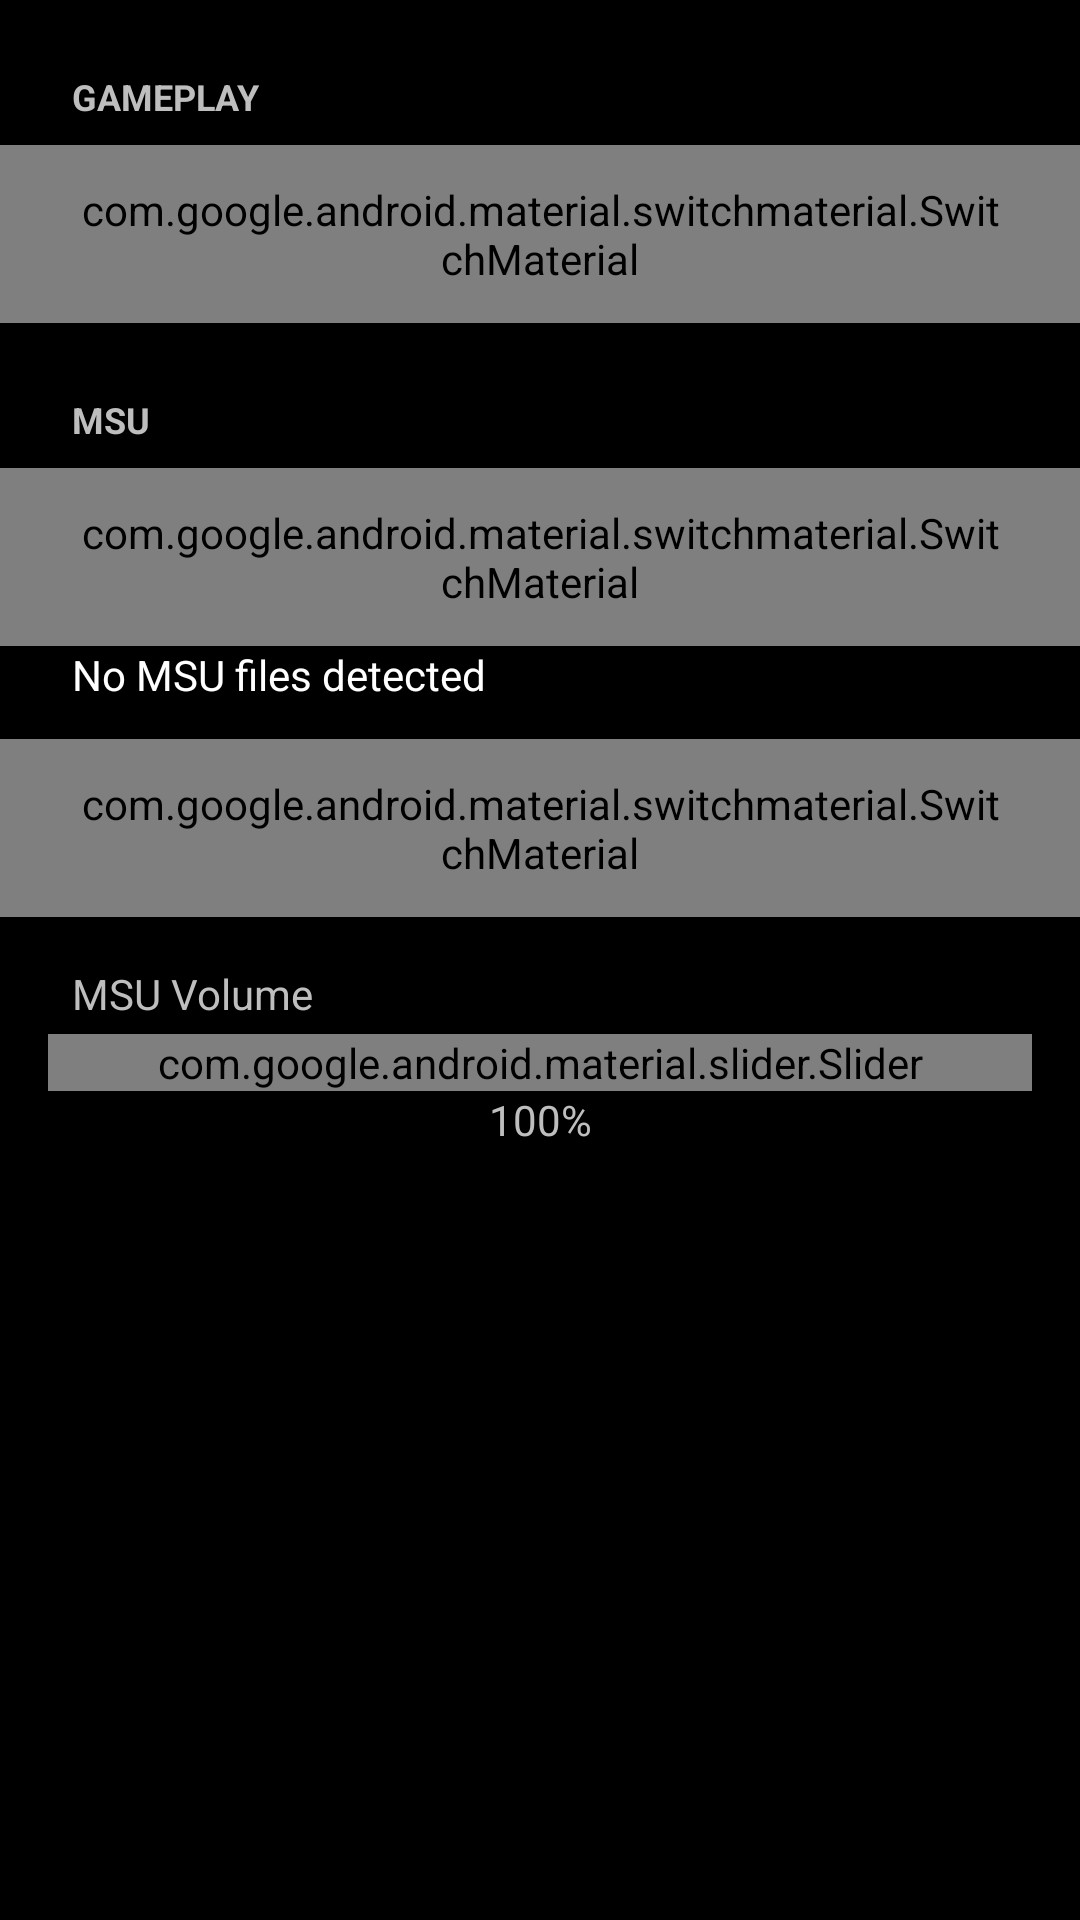

Android layout source for this screen:
<!-- AndroidManifest.xml: application theme android:Theme.NoTitleBar.Fullscreen -->
<!-- res/layout/dialog_audio_options.xml -->
<?xml version="1.0" encoding="utf-8"?>
<ScrollView
    xmlns:android="http://schemas.android.com/apk/res/android"
    android:layout_width="match_parent"
    android:layout_height="wrap_content">

<LinearLayout
    android:layout_width="match_parent"
    android:layout_height="wrap_content"
    android:orientation="vertical"
    android:paddingTop="8dp"
    android:paddingBottom="8dp">

    
    <TextView
        android:id="@+id/text_restart_warning"
        android:layout_width="match_parent"
        android:layout_height="wrap_content"
        android:text="⚠️ Restart required for changes to take effect"
        android:paddingHorizontal="24dp"
        android:paddingVertical="12dp"
        android:textSize="14sp"
        android:textColor="?attr/colorError"
        android:visibility="gone" />

    
    <TextView
        android:layout_width="match_parent"
        android:layout_height="wrap_content"
        android:text="GAMEPLAY"
        android:paddingHorizontal="24dp"
        android:paddingTop="16dp"
        android:paddingBottom="8dp"
        android:textSize="12sp"
        android:textColor="?android:attr/textColorSecondary"
        android:textStyle="bold" />

    <com.google.android.material.switchmaterial.SwitchMaterial
        android:id="@+id/switch_disable_low_health_beep"
        android:layout_width="match_parent"
        android:layout_height="wrap_content"
        android:text="Disable low health beep"
        android:paddingHorizontal="24dp"
        android:paddingVertical="12dp" />

    
    <TextView
        android:layout_width="match_parent"
        android:layout_height="wrap_content"
        android:text="MSU"
        android:paddingHorizontal="24dp"
        android:paddingTop="24dp"
        android:paddingBottom="8dp"
        android:textSize="12sp"
        android:textColor="?android:attr/textColorSecondary"
        android:textStyle="bold" />

    <com.google.android.material.switchmaterial.SwitchMaterial
        android:id="@+id/switch_enable_msu"
        android:layout_width="match_parent"
        android:layout_height="wrap_content"
        android:text="Enable MSU"
        android:paddingHorizontal="24dp"
        android:paddingVertical="12dp" />

    
    <TextView
        android:id="@+id/text_msu_info"
        android:layout_width="match_parent"
        android:layout_height="wrap_content"
        android:text="No MSU files detected"
        android:paddingHorizontal="24dp"
        android:paddingBottom="12dp"
        android:textSize="14sp"
        android:textColor="?android:attr/textColorPrimary" />

    <com.google.android.material.switchmaterial.SwitchMaterial
        android:id="@+id/switch_resume_msu"
        android:layout_width="match_parent"
        android:layout_height="wrap_content"
        android:text="Resume MSU"
        android:paddingHorizontal="24dp"
        android:paddingVertical="12dp" />

    
    <TextView
        android:layout_width="match_parent"
        android:layout_height="wrap_content"
        android:text="MSU Volume"
        android:paddingHorizontal="24dp"
        android:paddingTop="16dp"
        android:paddingBottom="4dp"
        android:textSize="14sp"
        android:textColor="?android:attr/textColorSecondary" />

    <com.google.android.material.slider.Slider
        android:id="@+id/slider_msu_volume"
        android:layout_width="match_parent"
        android:layout_height="wrap_content"
        android:layout_marginHorizontal="16dp"
        android:valueFrom="0"
        android:valueTo="100"
        android:stepSize="1"
        android:value="100" />

    
    <TextView
        android:id="@+id/text_volume_value"
        android:layout_width="match_parent"
        android:layout_height="wrap_content"
        android:text="100%"
        android:paddingHorizontal="24dp"
        android:paddingBottom="8dp"
        android:textSize="14sp"
        android:gravity="center"
        android:textColor="?android:attr/textColorSecondary" />

</LinearLayout>

</ScrollView>
<!-- resources referenced by this layout -->
<resources>

</resources>
